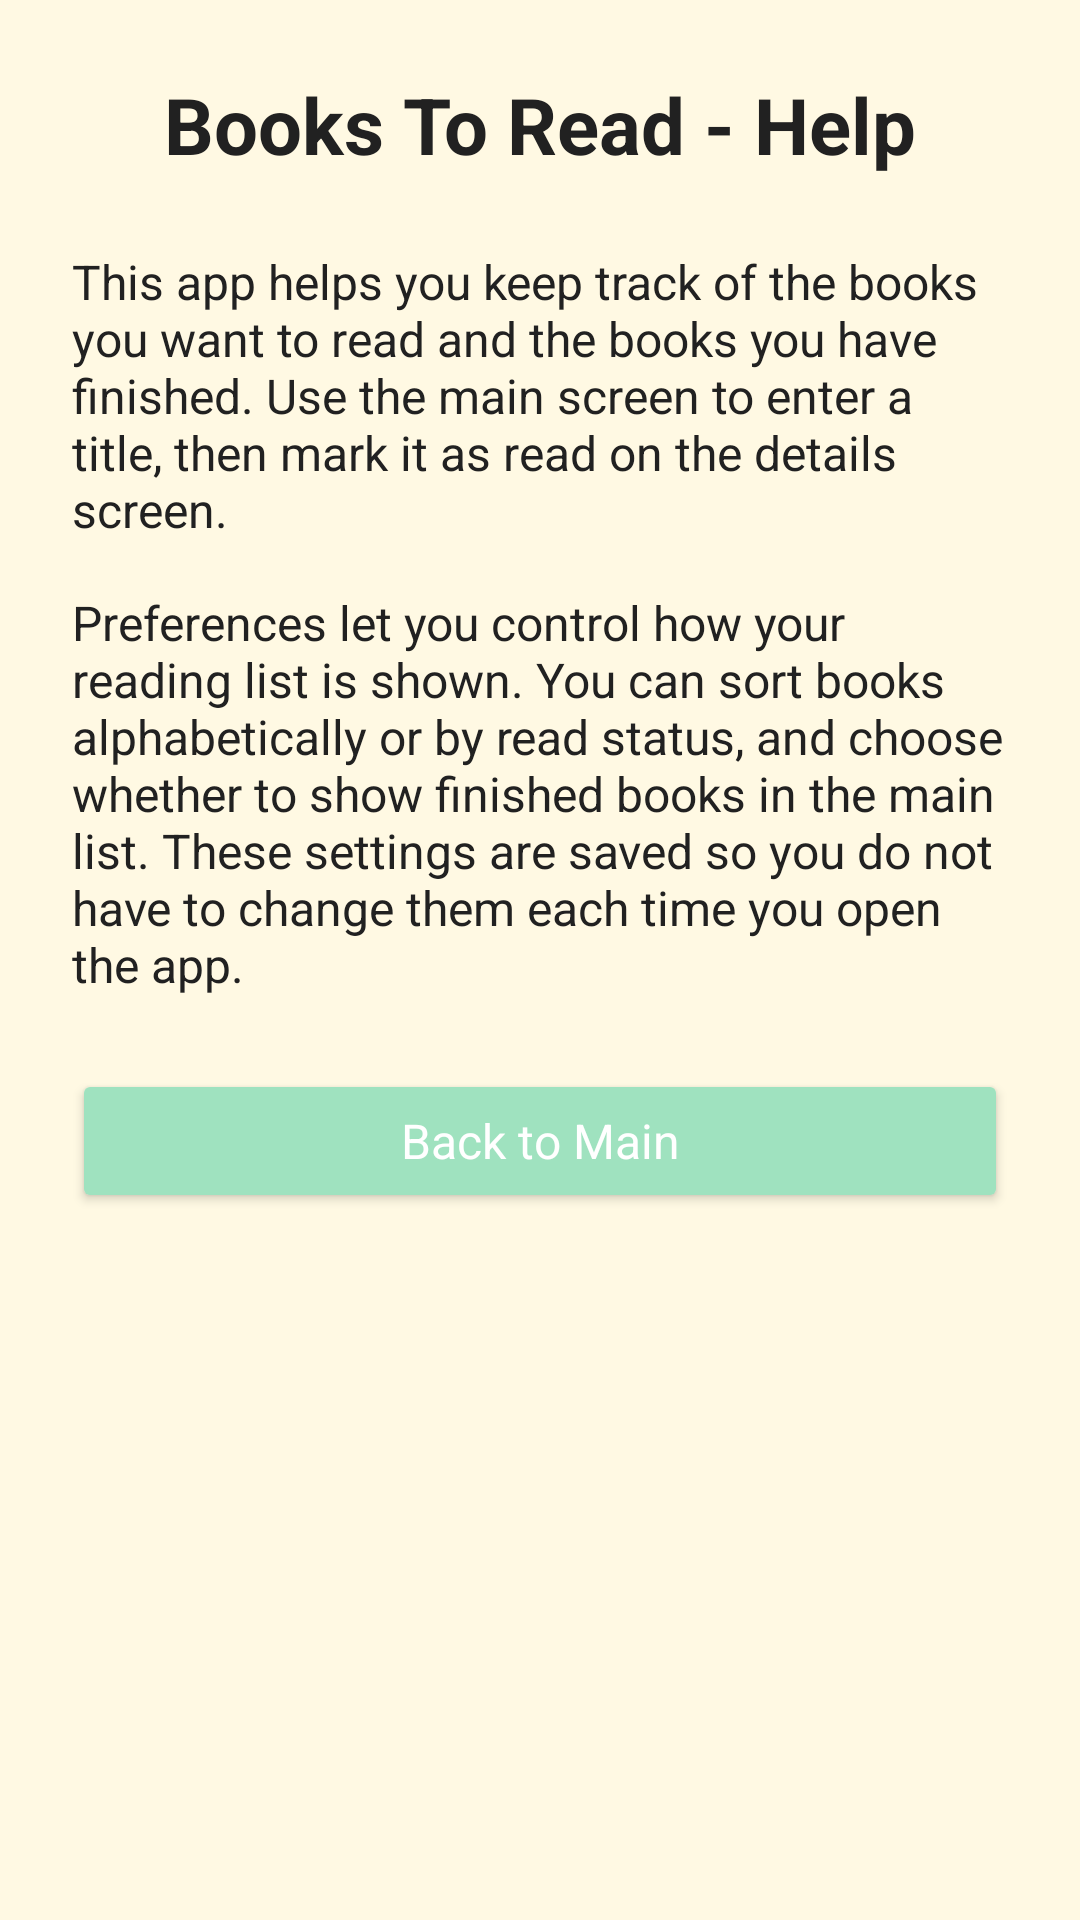

Reconstruct the res/layout file that produces this screen, plus the resources it refers to.
<!-- AndroidManifest.xml: application theme Theme.BooksToRead -->
<!-- res/layout/activity_help.xml -->
<?xml version="1.0" encoding="utf-8"?>
<ScrollView
    xmlns:android="http://schemas.android.com/apk/res/android"
    xmlns:tools="http://schemas.android.com/tools"
    android:layout_width="match_parent"
    android:layout_height="match_parent"
    android:background="#FFF9E3"
    tools:context=".HelpActivity">

    <LinearLayout
        android:layout_width="match_parent"
        android:layout_height="wrap_content"
        android:orientation="vertical"
        android:padding="24dp">

        <TextView
            android:id="@+id/tvHelpHeader"
            android:layout_width="match_parent"
            android:layout_height="wrap_content"
            android:text="Books To Read - Help"
            android:textSize="26sp"
            android:textStyle="bold"
            android:fontFamily="sans-serif"
            android:textColor="#212121"
            android:gravity="center"
            android:layout_marginBottom="24dp" />

        <TextView
            android:id="@+id/tvHelpPurpose"
            android:layout_width="match_parent"
            android:layout_height="wrap_content"
            android:text="This app helps you keep track of the books you want to read and the books you have finished. Use the main screen to enter a title, then mark it as read on the details screen."
            android:textSize="16sp"
            android:fontFamily="sans-serif"
            android:textColor="#212121"
            android:layout_marginBottom="16dp" />

        <TextView
            android:id="@+id/tvHelpPreferences"
            android:layout_width="match_parent"
            android:layout_height="wrap_content"
            android:text="Preferences let you control how your reading list is shown. You can sort books alphabetically or by read status, and choose whether to show finished books in the main list. These settings are saved so you do not have to change them each time you open the app."
            android:textSize="16sp"
            android:fontFamily="sans-serif"
            android:textColor="#212121"
            android:layout_marginBottom="24dp" />

        <Button
            android:id="@+id/btnBackToMain"
            android:layout_width="match_parent"
            android:layout_height="wrap_content"
            android:text="Back to Main"
            android:textAllCaps="false"
            android:backgroundTint="#9FE2BF"
            android:textColor="#FFFFFF"
            android:textSize="16sp"
            android:fontFamily="sans-serif"
            android:paddingTop="10dp"
            android:paddingBottom="10dp" />

    </LinearLayout>
</ScrollView>
<!-- resources referenced by this layout -->
<resources>
  <style name="Theme.BooksToRead" parent="Base.Theme.BooksToRead" />
  <style name="Base.Theme.BooksToRead" parent="Theme.Material3.DayNight.NoActionBar">
          
          
      </style>
</resources>
